Run: headless pygame with SDL's dummy video driver; simulated clock (each Clock.tick advances the game by its frame time, no real sleeping); random seed 0; keys injected as events and as key.get_pressed() state; no mouse input.
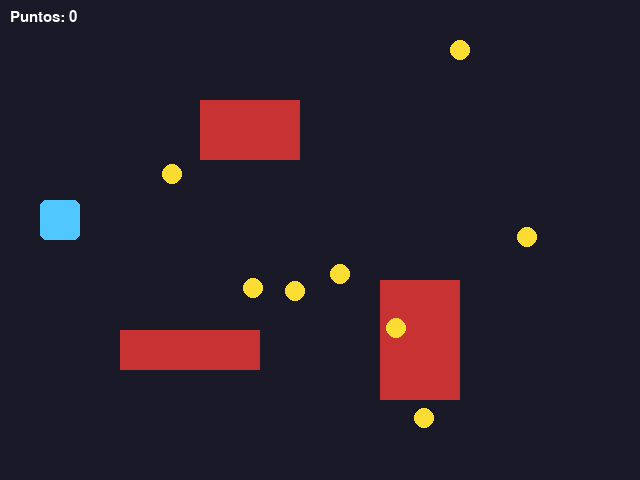
Frame 1 of 4 · flips 1–60 · no input
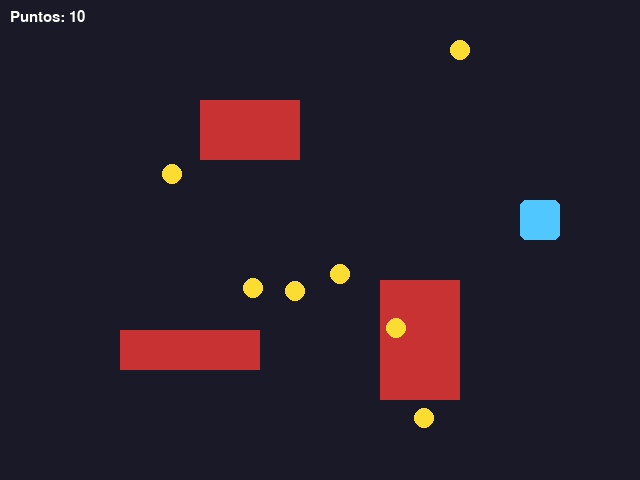
Frame 2 of 4 · flips 61–180 · tapped SPACE, RETURN · held RIGHT (→), D
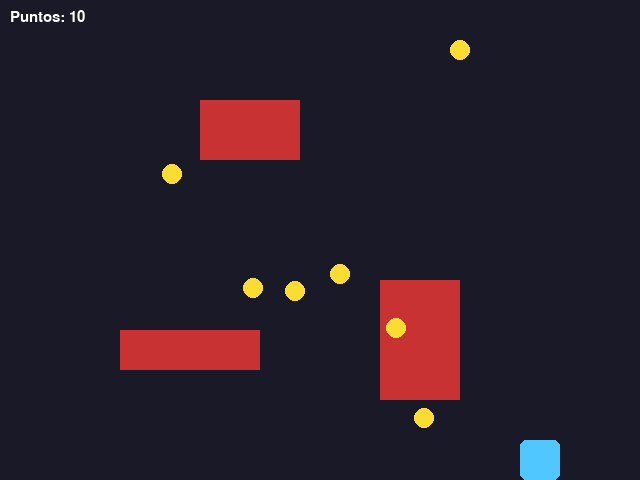
Frame 3 of 4 · flips 181–300 · held DOWN (↓), S
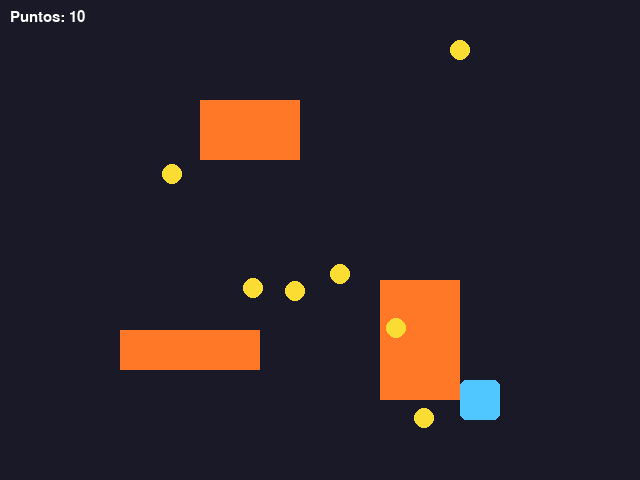
Frame 4 of 4 · flips 301–420 · held LEFT (←), A, UP (↑), W

The pygame program that drew these frames:

"""
05_colisiones.py
Detectar colisiones con Rect.colliderect() y colliderect con listas.
Mueve el cuadro azul con las flechas: los obstáculos rojos cambian de color al tocarlos
y las monedas amarillas desaparecen y suman puntos.
"""
import random
import pygame

pygame.init()
ANCHO, ALTO = 640, 480
pantalla = pygame.display.set_mode((ANCHO, ALTO))
pygame.display.set_caption("05 - Colisiones")
reloj = pygame.time.Clock()
fuente = pygame.font.SysFont("arial", 22)

jugador = pygame.Rect(40, 200, 40, 40)
obstaculos = [pygame.Rect(200, 100, 100, 60), pygame.Rect(380, 280, 80, 120), pygame.Rect(120, 330, 140, 40)]
monedas = [pygame.Rect(random.randint(20, ANCHO - 40), random.randint(20, ALTO - 40), 20, 20) for _ in range(8)]
puntos = 0
VELOCIDAD = 280

corriendo = True
while corriendo:
    dt = reloj.tick(60) / 1000
    for evento in pygame.event.get():
        if evento.type == pygame.QUIT:
            corriendo = False

    teclas = pygame.key.get_pressed()
    anterior = jugador.copy()  # guardamos la posición por si hay que regresar
    jugador.x += (teclas[pygame.K_RIGHT] - teclas[pygame.K_LEFT]) * VELOCIDAD * dt
    jugador.y += (teclas[pygame.K_DOWN] - teclas[pygame.K_UP]) * VELOCIDAD * dt
    jugador.clamp_ip(pantalla.get_rect())

    # colliderect: ¿se tocan dos rectángulos?
    tocando = False
    for obstaculo in obstaculos:
        if jugador.colliderect(obstaculo):
            tocando = True
            jugador = anterior  # lo regresamos: los obstáculos son "paredes"

    # collidelist: devuelve el índice de la primera colisión de una lista (o -1)
    indice = jugador.collidelist(monedas)
    if indice != -1:
        monedas.pop(indice)
        puntos += 10

    pantalla.fill((25, 25, 40))
    for obstaculo in obstaculos:
        pygame.draw.rect(pantalla, (255, 120, 40) if tocando else (200, 50, 50), obstaculo)
    for moneda in monedas:
        pygame.draw.ellipse(pantalla, (250, 220, 50), moneda)
    pygame.draw.rect(pantalla, (80, 200, 255), jugador, border_radius=6)

    pantalla.blit(fuente.render(f"Puntos: {puntos}", True, (255, 255, 255)), (10, 10))
    if not monedas:
        pantalla.blit(fuente.render("¡Recogiste todas las monedas!", True, (120, 255, 120)), (190, 220))

    pygame.display.flip()

pygame.quit()
